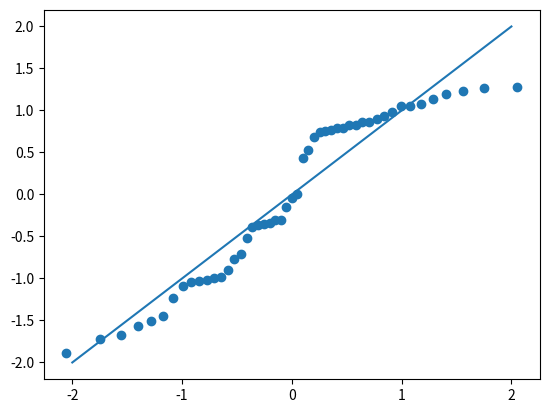

Generate this figure with matplotlib:
import numpy as np
import pandas as pd
from scipy.special import ndtri # Used to calculate theoretical z values.
import matplotlib.pyplot as plt

def QQPlotScratch():
    data_points = np.random.uniform(0, 1, 50)
    df = pd.DataFrame(data_points, columns=["Points"])
    df = df.sort_values(by=["Points"], ascending=True).reset_index(drop=True)
    df["count"] = df.index + 1
    n_rows = df.shape[0]
    df["percentile_area"] = (df["count"]) / n_rows
    df["z_theortical"] = ndtri(df["percentile_area"])
    df["z_actual"] = (df["Points"] - df["Points"].mean()) / df["Points"].std()
    plt.scatter(df['z_theortical'],df['z_actual'])
    plt.plot([-2,-1,0,1,2],[-2,-1,0,1,2])
    plt.show()
QQPlotScratch()